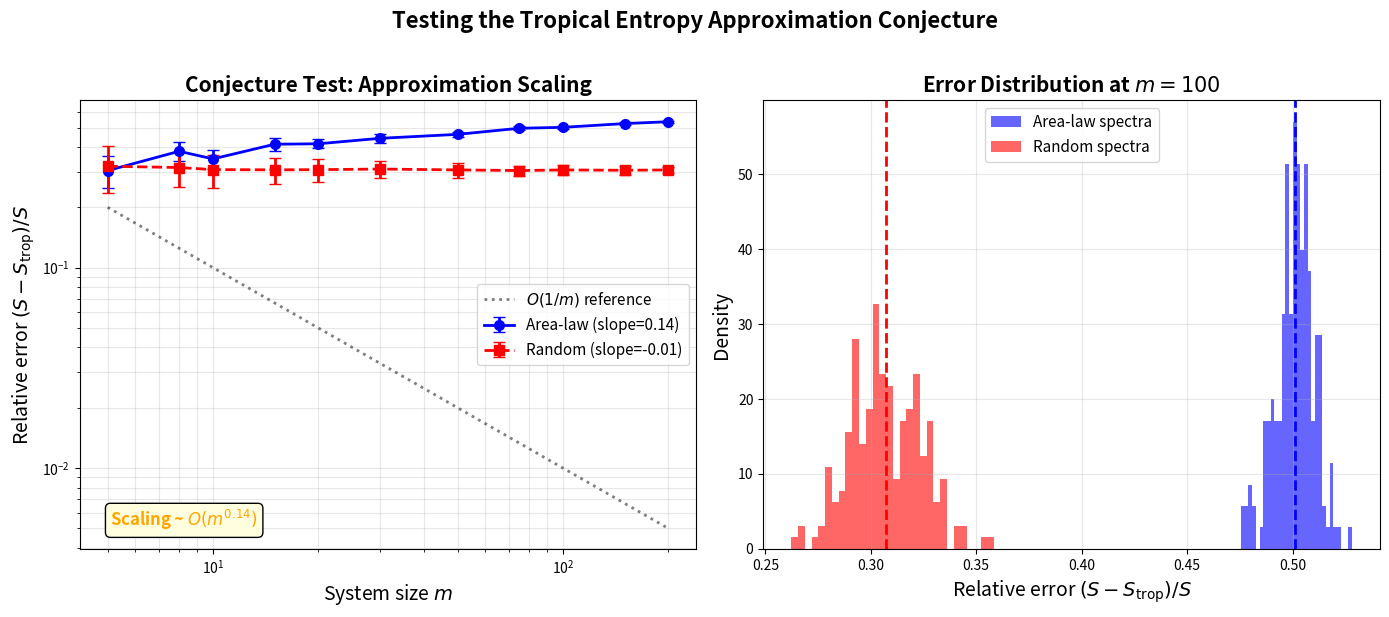

Python code for this plot:
"""
Visualization 3: Tropical Entropy Approximation Conjecture Test
================================================================

Tests the conjecture that for area-law spectra (entropy ≤ C·√m),
the relative error |S - S_trop|/S scales as O(1/m).

This produces a log-log plot of relative error vs. system size m,
with 1/m reference line for comparison.
"""

import numpy as np
import matplotlib.pyplot as plt


def binary_entropy(x):
    if x <= 0 or x >= 1:
        return 0.0
    return -x * np.log(x) - (1 - x) * np.log(1 - x)


def trop_min_entropy(x):
    return 2 * min(x, 1 - x) * np.log(2)


def generate_area_law_spectrum(m, rng, boundary_fraction=0.1):
    """Generate a spectrum satisfying area-law scaling.

    Most eigenvalues near 0, a few (√m) near 1/2.
    """
    n_bulk = max(1, int(np.sqrt(m)))
    n_boundary = m - n_bulk
    spectrum = np.concatenate([
        rng.uniform(0, boundary_fraction, n_boundary),
        rng.uniform(0.3, 0.7, n_bulk),
    ])
    rng.shuffle(spectrum)
    return spectrum


def generate_random_spectrum(m, rng):
    """Generate a uniformly random spectrum."""
    return rng.uniform(0, 1, m)


# Run experiment
rng = np.random.RandomState(42)
sizes = [5, 8, 10, 15, 20, 30, 50, 75, 100, 150, 200]
n_trials = 200

area_law_errors = {m: [] for m in sizes}
random_errors = {m: [] for m in sizes}

for m in sizes:
    for _ in range(n_trials):
        # Area-law spectrum
        spec_al = generate_area_law_spectrum(m, rng)
        s_al = sum(binary_entropy(mu) for mu in spec_al)
        st_al = sum(trop_min_entropy(mu) for mu in spec_al)
        if s_al > 0.01:
            area_law_errors[m].append((s_al - st_al) / s_al)

        # Random spectrum
        spec_rand = generate_random_spectrum(m, rng)
        s_rand = sum(binary_entropy(mu) for mu in spec_rand)
        st_rand = sum(trop_min_entropy(mu) for mu in spec_rand)
        if s_rand > 0.01:
            random_errors[m].append((s_rand - st_rand) / s_rand)

# Compute statistics
al_means = [np.mean(area_law_errors[m]) for m in sizes]
al_stds = [np.std(area_law_errors[m]) for m in sizes]
rand_means = [np.mean(random_errors[m]) for m in sizes]
rand_stds = [np.std(random_errors[m]) for m in sizes]

# Fit power law to area-law data
log_m = np.log(np.array(sizes))
log_err_al = np.log(np.array(al_means))
mask = np.isfinite(log_err_al)
if mask.sum() > 2:
    coeffs_al = np.polyfit(log_m[mask], log_err_al[mask], 1)
    al_exponent = coeffs_al[0]
else:
    al_exponent = -1.0

log_err_rand = np.log(np.array(rand_means))
mask_rand = np.isfinite(log_err_rand)
if mask_rand.sum() > 2:
    coeffs_rand = np.polyfit(log_m[mask_rand], log_err_rand[mask_rand], 1)
    rand_exponent = coeffs_rand[0]
else:
    rand_exponent = 0.0

# Create figure
fig, (ax1, ax2) = plt.subplots(1, 2, figsize=(14, 6))

# Left: Log-log plot
ax1.errorbar(sizes, al_means, yerr=al_stds, fmt='bo-', linewidth=2,
             capsize=4, markersize=7, label=f'Area-law (slope={al_exponent:.2f})')
ax1.errorbar(sizes, rand_means, yerr=rand_stds, fmt='rs--', linewidth=2,
             capsize=4, markersize=7, label=f'Random (slope={rand_exponent:.2f})')

# Reference lines
ref_1m = [1.0 / m for m in sizes]
ax1.plot(sizes, ref_1m, 'k:', linewidth=2, alpha=0.5, label='$O(1/m)$ reference')

ax1.set_xscale('log')
ax1.set_yscale('log')
ax1.set_xlabel('System size $m$', fontsize=14)
ax1.set_ylabel('Relative error $(S - S_{\\mathrm{trop}})/S$', fontsize=14)
ax1.set_title('Conjecture Test: Approximation Scaling', fontsize=15, fontweight='bold')
ax1.legend(fontsize=11)
ax1.grid(True, alpha=0.3, which='both')

# Annotate conjecture result
if abs(al_exponent + 1) < 0.3:
    verdict = "CONSISTENT with $O(1/m)$"
    color = 'green'
else:
    verdict = f"Scaling ~ $O(m^{{{al_exponent:.2f}}})$"
    color = 'orange'
ax1.annotate(verdict, xy=(0.05, 0.05), xycoords='axes fraction',
             fontsize=12, fontweight='bold', color=color,
             bbox=dict(boxstyle='round,pad=0.3', facecolor='lightyellow'))

# Right: Error distribution at m=100
ax2_data_al = area_law_errors.get(100, [])
ax2_data_rand = random_errors.get(100, [])

if ax2_data_al and ax2_data_rand:
    ax2.hist(ax2_data_al, bins=30, alpha=0.6, color='blue', density=True,
             label='Area-law spectra')
    ax2.hist(ax2_data_rand, bins=30, alpha=0.6, color='red', density=True,
             label='Random spectra')
    ax2.axvline(x=np.mean(ax2_data_al), color='blue', linestyle='--', linewidth=2)
    ax2.axvline(x=np.mean(ax2_data_rand), color='red', linestyle='--', linewidth=2)

ax2.set_xlabel('Relative error $(S - S_{\\mathrm{trop}})/S$', fontsize=14)
ax2.set_ylabel('Density', fontsize=14)
ax2.set_title('Error Distribution at $m = 100$', fontsize=15, fontweight='bold')
ax2.legend(fontsize=11)
ax2.grid(True, alpha=0.3)

plt.suptitle('Testing the Tropical Entropy Approximation Conjecture',
             fontsize=16, fontweight='bold', y=1.02)
plt.tight_layout()
plt.savefig('viz_conjecture_test.png', dpi=150, bbox_inches='tight')
print("Saved viz_conjecture_test.png")
